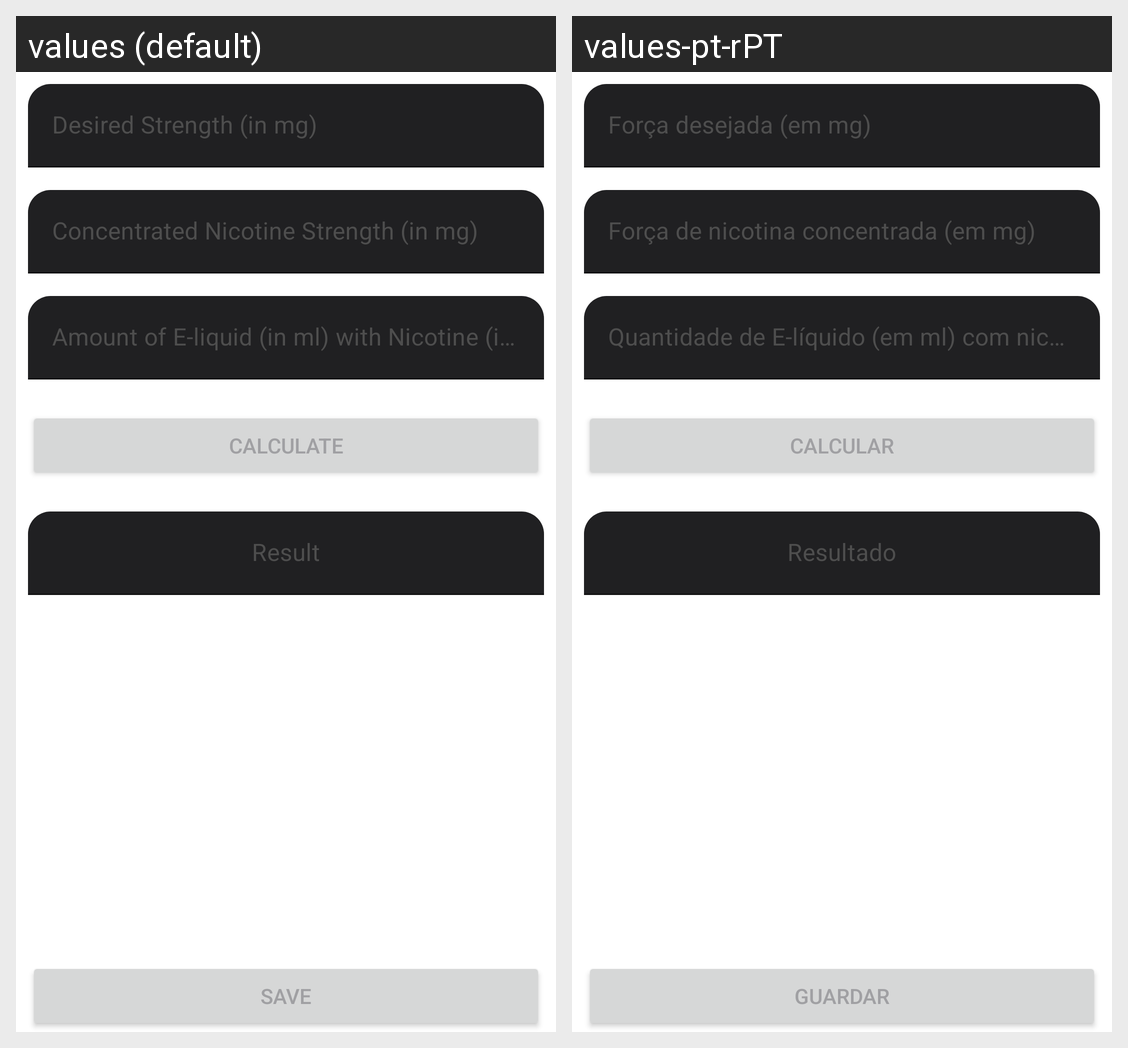

This grid shows one Android layout under two languages. Give, for every string resource on the screen, its name, the default text and each shown locale's text.
Android screen res/layout/fragment_nicshot.xml rendered under 2 locales, left to right: values (default), values-pt-rPT. Device: Nexus 5 (rendered at 1080×1920; each locale shown at half size, 540×960, under a caption strip naming it); theme Theme.NicotineCalculator.
Strings drawn on this screen, with the default value and each locale's value (text and hints the layout hard-codes, and strings that could not be matched under every locale, appear in the picture but are not listed):

desired_strength
  values: Desired Strength (in mg)
  values-pt-rPT: Força desejada (em mg)

concentrated_nicotine_strength
  values: Concentrated Nicotine Strength (in mg)
  values-pt-rPT: Força de nicotina concentrada (em mg)

amount_of_e_liquid_with_0_nicotine
  values: Amount of E-liquid (in ml) with Nicotine (in ml) you want to make
  values-pt-rPT: Quantidade de E-líquido (em ml) com nicotina (em ml) que deseja preparar

calculate
  values: Calculate
  values-pt-rPT: Calcular

result
  values: Result
  values-pt-rPT: Resultado

save
  values: Save
  values-pt-rPT: Guardar
